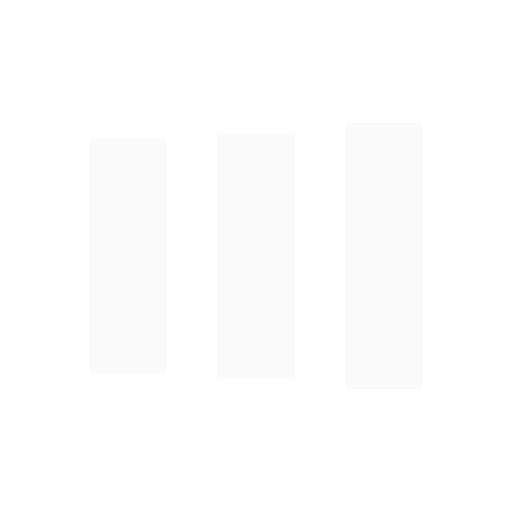
t = 0.00 s
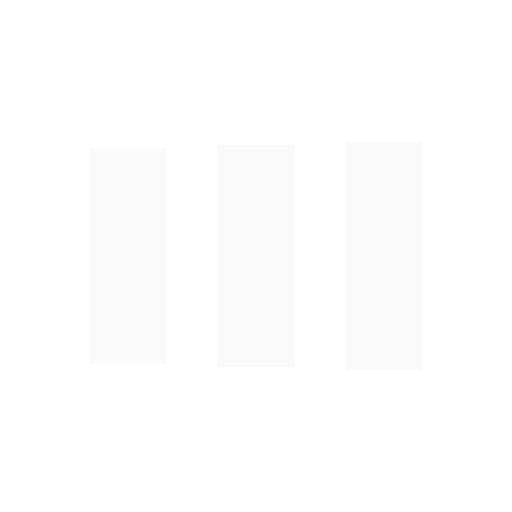
t = 0.13 s
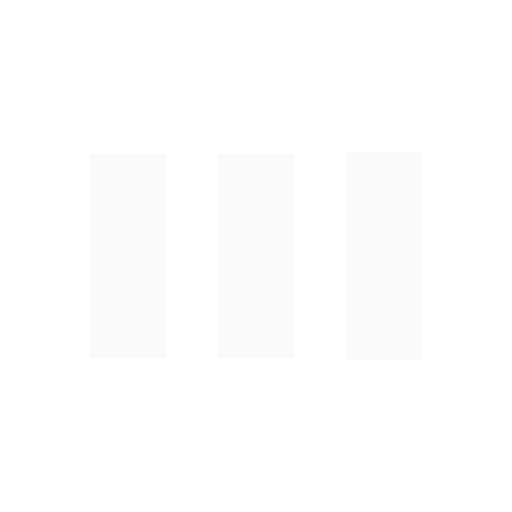
t = 0.38 s
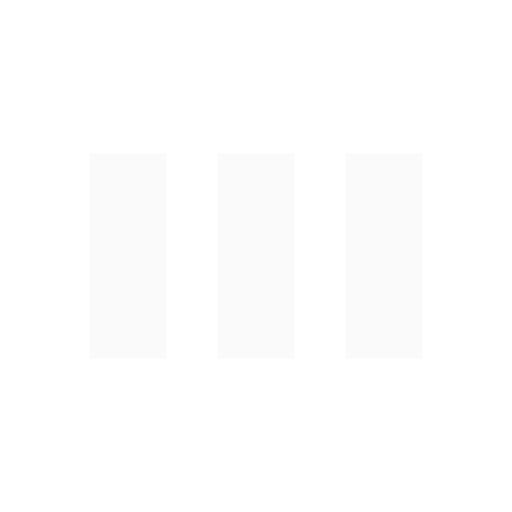
t = 0.50 s
t = 0.63 s: frame unchanged from t = 0.50 s, image omitted
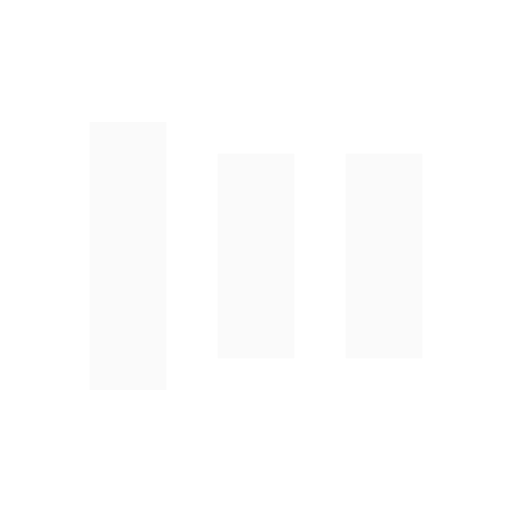
t = 0.88 s

The animated SVG that drew these frames (rendered in a browser with its animation timeline set to each time). Animation: 6 SMIL elements (animate=6); one cycle of 1.00 s, repeats indefinitely.

<svg width="200px"  height="200px"  xmlns="http://www.w3.org/2000/svg" viewBox="0 0 100 100" preserveAspectRatio="xMidYMid" class="lds-facebook" style="background: none;"><rect ng-attr-x="{{config.x1}}" ng-attr-y="{{config.y}}" ng-attr-width="{{config.width}}" ng-attr-height="{{config.height}}" ng-attr-fill="{{config.c1}}" x="17.5" y="30" width="15" height="40" fill="#fafafa"><animate attributeName="y" calcMode="spline" values="18;30;30" keyTimes="0;0.5;1" dur="1" keySplines="0 0.5 0.5 1;0 0.5 0.5 1" begin="-0.2s" repeatCount="indefinite"></animate><animate attributeName="height" calcMode="spline" values="64;40;40" keyTimes="0;0.5;1" dur="1" keySplines="0 0.5 0.5 1;0 0.5 0.5 1" begin="-0.2s" repeatCount="indefinite"></animate></rect><rect ng-attr-x="{{config.x2}}" ng-attr-y="{{config.y}}" ng-attr-width="{{config.width}}" ng-attr-height="{{config.height}}" ng-attr-fill="{{config.c2}}" x="42.5" y="30" width="15" height="40" fill="#fafafa"><animate attributeName="y" calcMode="spline" values="20.999999999999996;30;30" keyTimes="0;0.5;1" dur="1" keySplines="0 0.5 0.5 1;0 0.5 0.5 1" begin="-0.1s" repeatCount="indefinite"></animate><animate attributeName="height" calcMode="spline" values="58.00000000000001;40;40" keyTimes="0;0.5;1" dur="1" keySplines="0 0.5 0.5 1;0 0.5 0.5 1" begin="-0.1s" repeatCount="indefinite"></animate></rect><rect ng-attr-x="{{config.x3}}" ng-attr-y="{{config.y}}" ng-attr-width="{{config.width}}" ng-attr-height="{{config.height}}" ng-attr-fill="{{config.c3}}" x="67.5" y="30" width="15" height="40" fill="#fafafa"><animate attributeName="y" calcMode="spline" values="24;30;30" keyTimes="0;0.5;1" dur="1" keySplines="0 0.5 0.5 1;0 0.5 0.5 1" begin="0s" repeatCount="indefinite"></animate><animate attributeName="height" calcMode="spline" values="52;40;40" keyTimes="0;0.5;1" dur="1" keySplines="0 0.5 0.5 1;0 0.5 0.5 1" begin="0s" repeatCount="indefinite"></animate></rect></svg>